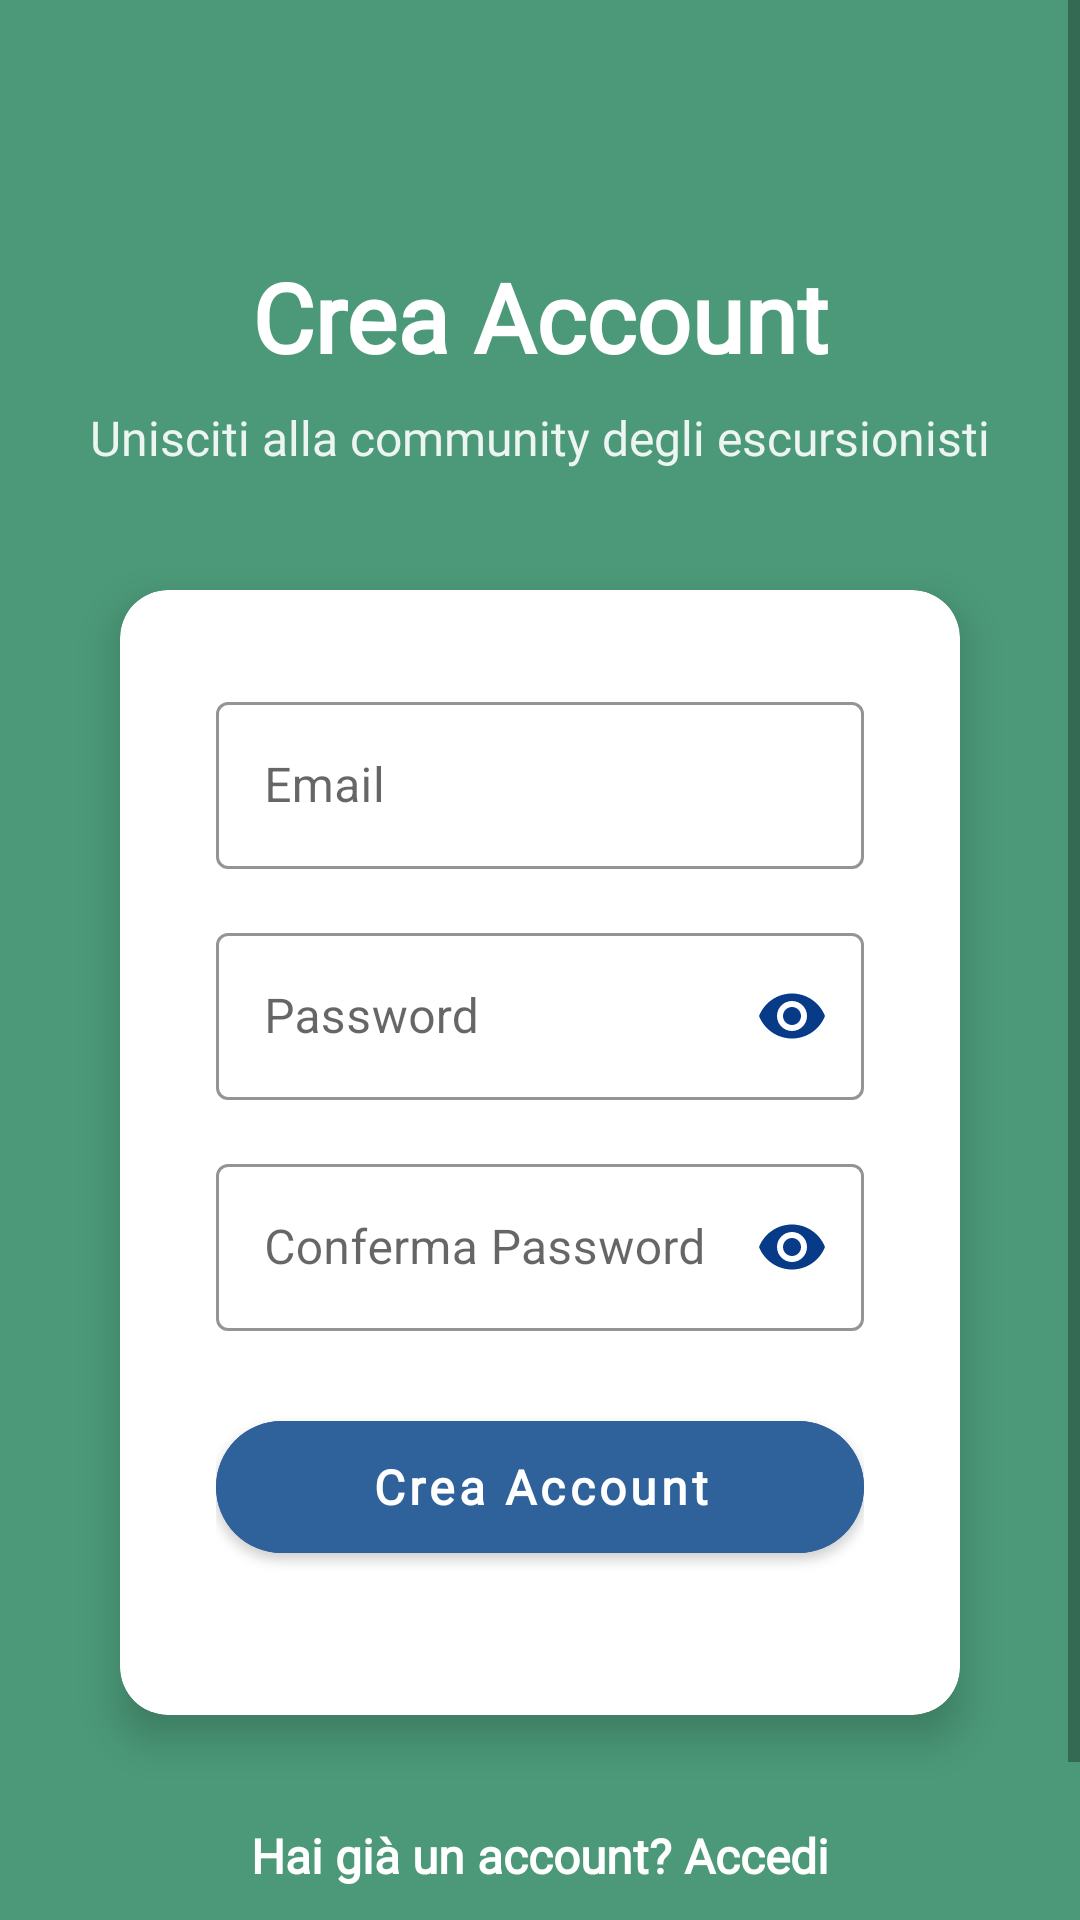

The Android layout XML behind this screen, and the referenced resources:
<!-- AndroidManifest.xml: activity theme Theme.MountainPassportGirarifugi -->
<!-- res/layout/activity_sign_up.xml -->
<?xml version="1.0" encoding="utf-8"?>
<ScrollView xmlns:android="http://schemas.android.com/apk/res/android"
    xmlns:app="http://schemas.android.com/apk/res-auto"
    xmlns:tools="http://schemas.android.com/tools"
    android:layout_width="match_parent"
    android:layout_height="match_parent"
    android:fillViewport="true"
    android:background="@color/green"
    tools:context=".user.SignUpActivity">

    <androidx.constraintlayout.widget.ConstraintLayout
        android:layout_width="match_parent"
        android:layout_height="wrap_content"
        android:padding="24dp">

        
        <TextView
            android:id="@+id/createAccountText"
            android:layout_width="wrap_content"
            android:layout_height="wrap_content"
            android:layout_marginTop="60dp"
            android:fontFamily="@font/montserrat_bold"
            android:text="Crea Account"
            android:textColor="@color/white"
            android:textSize="32sp"
            android:textStyle="bold"
            app:layout_constraintEnd_toEndOf="parent"
            app:layout_constraintStart_toStartOf="parent"
            app:layout_constraintTop_toTopOf="parent" />

        <TextView
            android:id="@+id/subtitleText"
            android:layout_width="wrap_content"
            android:layout_height="wrap_content"
            android:layout_marginTop="8dp"
            android:fontFamily="@font/montserrat_semibold"
            android:text="Unisciti alla community degli escursionisti"
            android:textColor="@color/white"
            android:textSize="16sp"
            android:alpha="0.9"
            app:layout_constraintEnd_toEndOf="parent"
            app:layout_constraintStart_toStartOf="parent"
            app:layout_constraintTop_toBottomOf="@+id/createAccountText" />

        
        <androidx.cardview.widget.CardView
            android:id="@+id/authCard"
            android:layout_width="0dp"
            android:layout_height="wrap_content"
            android:layout_marginTop="40dp"
            android:layout_marginStart="16dp"
            android:layout_marginEnd="16dp"
            app:cardCornerRadius="16dp"
            app:cardElevation="8dp"
            app:cardBackgroundColor="@color/white"
            app:layout_constraintEnd_toEndOf="parent"
            app:layout_constraintStart_toStartOf="parent"
            app:layout_constraintTop_toBottomOf="@+id/subtitleText">

            <LinearLayout
                android:layout_width="match_parent"
                android:layout_height="wrap_content"
                android:orientation="vertical"
                android:padding="32dp">

                
                <com.google.android.material.textfield.TextInputLayout
                    android:id="@+id/emailLayout"
                    style="@style/Widget.MaterialComponents.TextInputLayout.OutlinedBox"
                    android:layout_width="match_parent"
                    android:layout_height="wrap_content"
                    android:layout_marginBottom="16dp"
                    android:hint="Email"
                    app:boxStrokeColor="@color/green"
                    app:hintTextColor="@color/green">

                    <com.google.android.material.textfield.TextInputEditText
                        android:id="@+id/emailEt"
                        android:layout_width="match_parent"
                        android:layout_height="wrap_content"
                        android:inputType="textEmailAddress"
                        android:textColor="@color/black"
                        android:textSize="16sp" />
                </com.google.android.material.textfield.TextInputLayout>

                
                <com.google.android.material.textfield.TextInputLayout
                    android:id="@+id/passwordLayout"
                    style="@style/Widget.MaterialComponents.TextInputLayout.OutlinedBox"
                    android:layout_width="match_parent"
                    android:layout_height="wrap_content"
                    android:layout_marginBottom="16dp"
                    android:hint="Password"
                    app:boxStrokeColor="@color/green"
                    app:hintTextColor="@color/green"
                    app:passwordToggleEnabled="true"
                    app:passwordToggleTint="@color/blue_black">

                    <com.google.android.material.textfield.TextInputEditText
                        android:id="@+id/passwordEt"
                        android:layout_width="match_parent"
                        android:layout_height="wrap_content"
                        android:inputType="textPassword"
                        android:textColor="@color/black"
                        android:textSize="16sp" />
                </com.google.android.material.textfield.TextInputLayout>

                
                <com.google.android.material.textfield.TextInputLayout
                    android:id="@+id/confirmPasswordLayout"
                    style="@style/Widget.MaterialComponents.TextInputLayout.OutlinedBox"
                    android:layout_width="match_parent"
                    android:layout_height="wrap_content"
                    android:layout_marginBottom="24dp"
                    android:hint="Conferma Password"
                    app:boxStrokeColor="@color/green"
                    app:hintTextColor="@color/green"
                    app:passwordToggleEnabled="true"
                    app:passwordToggleTint="@color/blue_black">

                    <com.google.android.material.textfield.TextInputEditText
                        android:id="@+id/confirmPasswordEt"
                        android:layout_width="match_parent"
                        android:layout_height="wrap_content"
                        android:inputType="textPassword"
                        android:textColor="@color/black"
                        android:textSize="16sp" />
                </com.google.android.material.textfield.TextInputLayout>

                
                <com.google.android.material.button.MaterialButton
                    android:id="@+id/signUpButton"
                    android:layout_width="match_parent"
                    android:layout_height="56dp"
                    android:layout_marginBottom="16dp"
                    android:backgroundTint="@color/blue"
                    android:fontFamily="@font/montserrat_bold"
                    android:text="Crea Account"
                    android:textColor="@color/white"
                    android:textSize="16sp"
                    android:textStyle="bold"
                    app:cornerRadius="28dp"
                    android:textAllCaps="false" />

            </LinearLayout>
        </androidx.cardview.widget.CardView>

        
        <TextView
            android:id="@+id/signInText"
            android:layout_width="wrap_content"
            android:layout_height="wrap_content"
            android:layout_marginTop="24dp"
            android:layout_marginBottom="32dp"
            android:background="?android:attr/selectableItemBackground"
            android:padding="12dp"
            android:fontFamily="@font/montserrat_semibold"
            android:text="Hai già un account? Accedi"
            android:textColor="@color/white"
            android:textSize="16sp"
            android:textStyle="bold"
            app:layout_constraintBottom_toBottomOf="parent"
            app:layout_constraintEnd_toEndOf="parent"
            app:layout_constraintStart_toStartOf="parent"
            app:layout_constraintTop_toBottomOf="@+id/authCard" />

    </androidx.constraintlayout.widget.ConstraintLayout>
</ScrollView>
<!-- resources referenced by this layout -->
<resources>
  <color name="black">#000000</color>
  <color name="blue">#2F629A</color>ù
  <color name="blue_black">#073B88</color>
  <color name="green">#4B9978</color>
  <color name="white">#FFFFFF</color>
  <style name="Theme.MountainPassportGirarifugi" parent="Theme.MaterialComponents.DayNight.DarkActionBar">
          
          <item name="colorPrimary">@color/green</item>
          <item name="colorPrimaryVariant">@color/green</item>
          <item name="colorOnPrimary">@color/white</item>
          
          <item name="colorSecondary">@color/blue_light</item>
          <item name="colorSecondaryVariant">@color/light_blue</item>
          <item name="colorOnSecondary">@color/black</item>
      </style>
  <color name="blue_light">#6B9AB5</color>
  <color name="light_blue">#85B3C1</color>
</resources>
